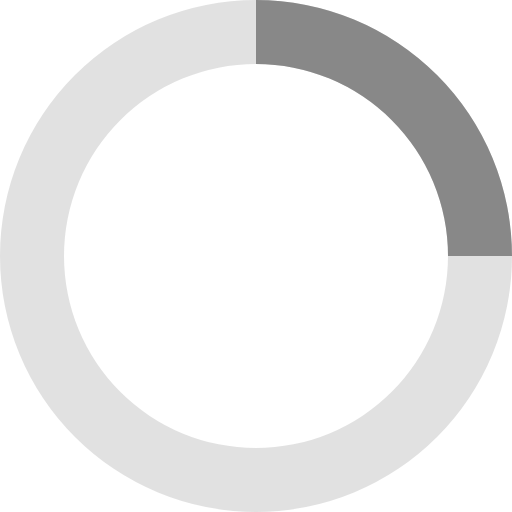
t = 0.00 s
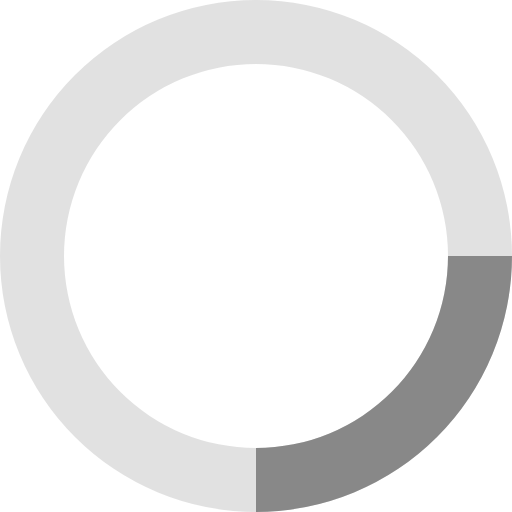
t = 0.20 s
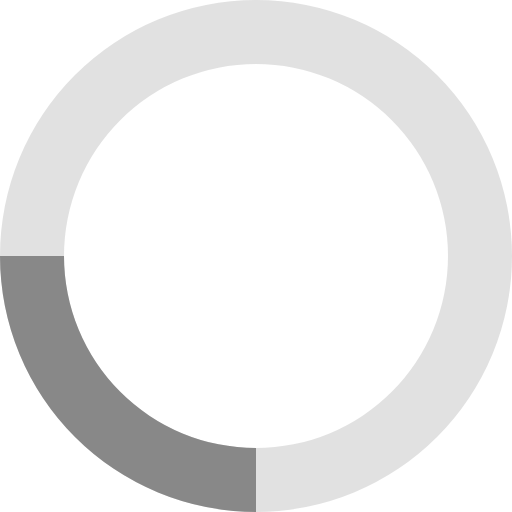
t = 0.40 s
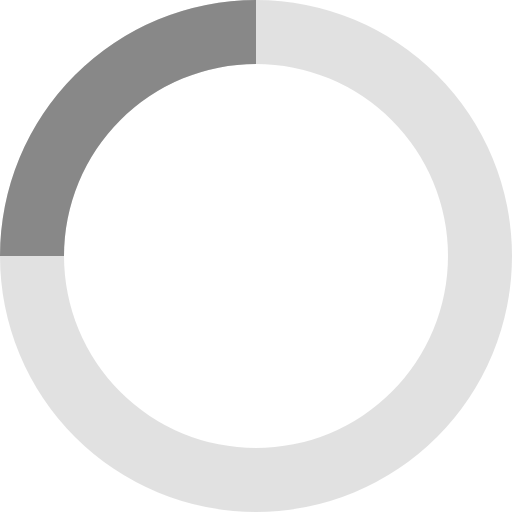
t = 0.60 s

The animated SVG that drew these frames (rendered in a browser with its animation timeline set to each time). Animation: 1 SMIL element (animateTransform=1); one cycle of 0.80 s, repeats indefinitely.

<svg xmlns="http://www.w3.org/2000/svg" viewBox="0 0 32 32" width="32" height="32" fill="#888">
 <path opacity=".25" d="M16 0 A16 16 0 0 0 16 32 A16 16 0 0 0 16 0 M16 4 A12 12 0 0 1 16 28 A12 12 0 0 1 16 4"/>
 <path d="M16 0 A16 16 0 0 1 32 16 L28 16 A12 12 0 0 0 16 4z">
   <animateTransform attributeName="transform" type="rotate" from="0 16 16" to="360 16 16" dur="0.8s" repeatCount="indefinite" />
 </path>
</svg>